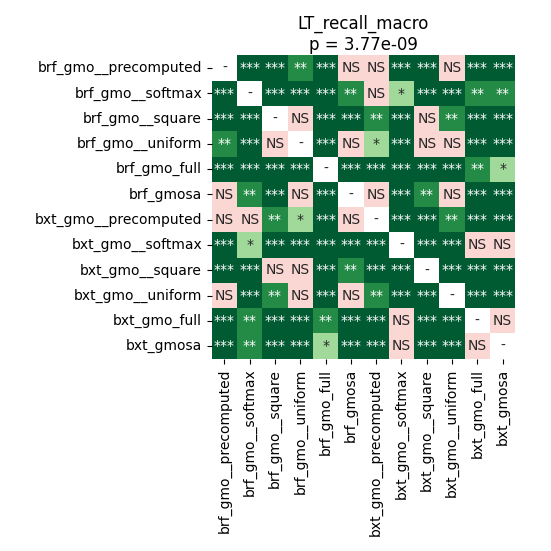

The file beside this chart, header and first rows:
	brf_gmo__precomputed	brf_gmo__softmax	brf_gmo__square	brf_gmo__uniform	brf_gmo_full	brf_gmosa	bxt_gmo__precomputed	bxt_gmo__softmax	bxt_gmo__square	bxt_gmo__uniform	bxt_gmo_full	bxt_gmosa
brf_gmo__precomputed	1.0	7.74676983173077e-05	7.74676983173077e-05	0.002576	7.74676983173077e-05	0.312	0.1529	0.0003916	0.0002962	0.05518	0.0001888	7.74676983173077e-05
brf_gmo__softmax	7.74676983173077e-05	1.0	7.74676983173077e-05	7.74676983173077e-05	0.0003916	0.002576	0.3019	0.01968	7.74676983173077e-05	7.74676983173077e-05	0.005035	0.001621
brf_gmo__square	7.74676983173077e-05	7.74676983173077e-05	1.0	0.14	7.74676983173077e-05	0.0009567	0.007092	7.74676983173077e-05	0.2157	0.007092	7.74676983173077e-05	7.74676983173077e-05
brf_gmo__uniform	0.002576	7.74676983173077e-05	0.14	1.0	7.74676983173077e-05	0.0705	0.01213	0.0001389	0.6058	0.2157	7.74676983173077e-05	7.74676983173077e-05
brf_gmo_full	7.74676983173077e-05	0.0003916	7.74676983173077e-05	7.74676983173077e-05	1.0	0.0001888	7.74676983173077e-05	7.74676983173077e-05	7.74676983173077e-05	7.74676983173077e-05	0.007092	0.01694
brf_gmosa	0.312	0.002576	0.0009567	0.0705	0.0001888	1.0	0.203	0.0009567	0.008468	0.312	0.0007421	0.0001888
bxt_gmo__precomputed	0.1529	0.3019	0.007092	0.01213	7.74676983173077e-05	0.203	1.0	7.74676983173077e-05	0.0002962	0.006132	7.74676983173077e-05	0.0001389
bxt_gmo__softmax	0.0003916	0.01968	7.74676983173077e-05	0.0001389	7.74676983173077e-05	0.0009567	7.74676983173077e-05	1.0	7.74676983173077e-05	7.74676983173077e-05	0.312	0.5109
bxt_gmo__square	0.0002962	7.74676983173077e-05	0.2157	0.6058	7.74676983173077e-05	0.008468	0.0002962	7.74676983173077e-05	1.0	0.0007421	7.74676983173077e-05	7.74676983173077e-05
bxt_gmo__uniform	0.05518	7.74676983173077e-05	0.007092	0.2157	7.74676983173077e-05	0.312	0.006132	7.74676983173077e-05	0.0007421	1.0	0.0001389	7.74676983173077e-05
bxt_gmo_full	0.0001888	0.005035	7.74676983173077e-05	7.74676983173077e-05	0.007092	0.0007421	7.74676983173077e-05	0.312	7.74676983173077e-05	0.0001389	1.0	0.9799
bxt_gmosa	7.74676983173077e-05	0.001621	7.74676983173077e-05	7.74676983173077e-05	0.01694	0.0001888	0.0001389	0.5109	7.74676983173077e-05	7.74676983173077e-05	0.9799	1.0
